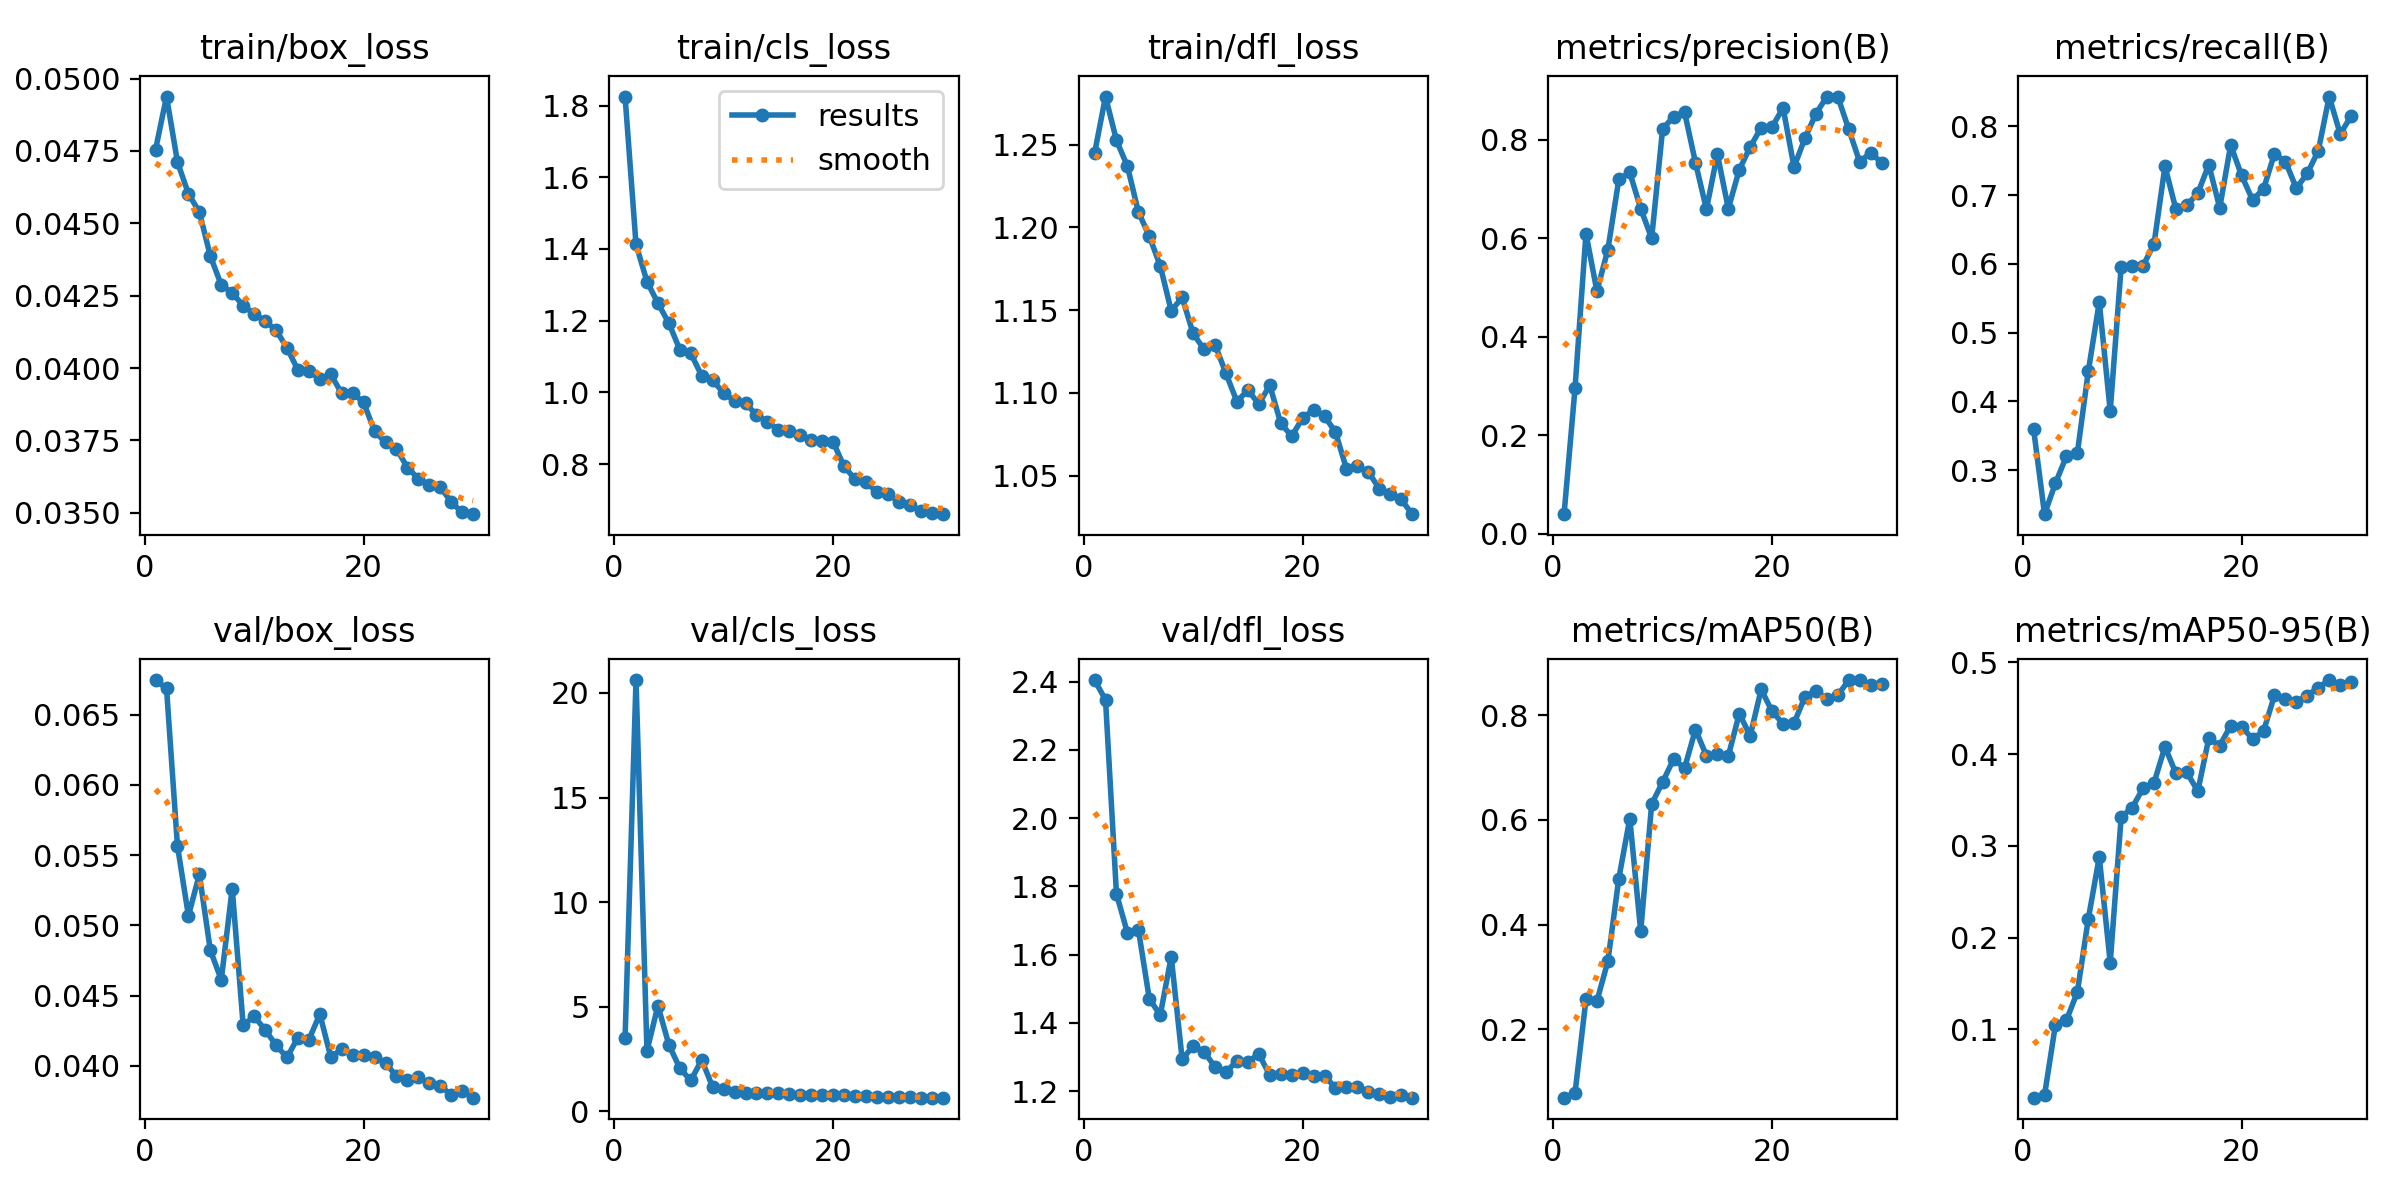

Values plotted in this chart, from the file beside it:
epoch, time, train/box_loss, train/cls_loss, train/dfl_loss, metrics/precision(B), metrics/recall(B), metrics/mAP50(B), metrics/mAP50-95(B), val/box_loss, val/cls_loss, val/dfl_loss, lr/pg0, lr/pg1, lr/pg2
1, 116.1, 0.04755, 1.825, 1.245, 0.03953, 0.3602, 0.06955, 0.02549, 0.06747, 3.491, 2.405, 0.0718, 0.003113, 0.003113
2, 214.7, 0.04938, 1.413, 1.279, 0.2955, 0.2361, 0.07833, 0.02822, 0.06687, 20.62, 2.347, 0.04294, 0.006068, 0.006068
3, 304.4, 0.04712, 1.309, 1.253, 0.6097, 0.2814, 0.2575, 0.1051, 0.05566, 2.896, 1.778, 0.01387, 0.008815, 0.008815
4, 385, 0.04602, 1.249, 1.237, 0.4929, 0.3203, 0.2538, 0.1099, 0.05069, 5.058, 1.664, 0.008956, 0.008956, 0.008956
5, 477.2, 0.04539, 1.193, 1.209, 0.577, 0.3252, 0.3302, 0.1407, 0.05363, 3.188, 1.674, 0.008629, 0.008629, 0.008629
6, 576.9, 0.04387, 1.119, 1.195, 0.7201, 0.4442, 0.4879, 0.2205, 0.04824, 2.064, 1.47, 0.008301, 0.008301, 0.008301
7, 670.4, 0.04287, 1.109, 1.177, 0.734, 0.5445, 0.6025, 0.2877, 0.04613, 1.481, 1.423, 0.007973, 0.007973, 0.007973
8, 754.4, 0.0426, 1.047, 1.15, 0.6606, 0.3862, 0.3874, 0.1726, 0.05263, 2.462, 1.594, 0.007645, 0.007645, 0.007645
9, 846.1, 0.04215, 1.033, 1.158, 0.6003, 0.5962, 0.6304, 0.3314, 0.04289, 1.167, 1.293, 0.007317, 0.007317, 0.007317
10, 946.7, 0.04187, 0.9988, 1.136, 0.8225, 0.5973, 0.6721, 0.3415, 0.04353, 1.055, 1.332, 0.006989, 0.006989, 0.006989
11, 1035, 0.04162, 0.9767, 1.126, 0.8474, 0.5974, 0.716, 0.3628, 0.04258, 0.945, 1.315, 0.006662, 0.006662, 0.006662
12, 1124, 0.04131, 0.9695, 1.129, 0.857, 0.6291, 0.6986, 0.3687, 0.04148, 0.8943, 1.271, 0.006334, 0.006334, 0.006334
13, 1216, 0.0407, 0.938, 1.112, 0.754, 0.7421, 0.7725, 0.4079, 0.0406, 0.8879, 1.255, 0.006006, 0.006006, 0.006006
14, 1314, 0.03993, 0.9186, 1.095, 0.6593, 0.6794, 0.7223, 0.379, 0.04202, 0.8786, 1.289, 0.005678, 0.005678, 0.005678
15, 1407, 0.03988, 0.8962, 1.102, 0.7714, 0.6855, 0.7265, 0.38, 0.04186, 0.905, 1.285, 0.00535, 0.00535, 0.00535
16, 1486, 0.03963, 0.8931, 1.093, 0.6604, 0.7029, 0.722, 0.3596, 0.04369, 0.8299, 1.309, 0.005022, 0.005022, 0.005022
17, 1583, 0.03978, 0.8821, 1.105, 0.7396, 0.7443, 0.8027, 0.4171, 0.04064, 0.7998, 1.246, 0.004695, 0.004695, 0.004695
18, 1677, 0.03912, 0.8662, 1.082, 0.7859, 0.6817, 0.7607, 0.4092, 0.04117, 0.8101, 1.251, 0.004367, 0.004367, 0.004367
19, 1763, 0.03914, 0.8646, 1.074, 0.8252, 0.7728, 0.8492, 0.431, 0.04078, 0.7781, 1.247, 0.004039, 0.004039, 0.004039
20, 1855, 0.03881, 0.8621, 1.085, 0.8267, 0.7287, 0.8069, 0.43, 0.04081, 0.7671, 1.251, 0.003711, 0.003711, 0.003711
21, 1987, 0.03782, 0.7937, 1.09, 0.8653, 0.6931, 0.7834, 0.4164, 0.04064, 0.7992, 1.244, 0.003383, 0.003383, 0.003383
22, 2073, 0.03743, 0.7582, 1.086, 0.7451, 0.7089, 0.7846, 0.425, 0.04019, 0.7476, 1.245, 0.003055, 0.003055, 0.003055
23, 2157, 0.03721, 0.7494, 1.076, 0.8037, 0.7604, 0.835, 0.4641, 0.03928, 0.735, 1.209, 0.002727, 0.002727, 0.002727
24, 2236, 0.03656, 0.7222, 1.054, 0.8534, 0.7488, 0.8467, 0.4598, 0.03897, 0.7064, 1.211, 0.0024, 0.0024, 0.0024
25, 2321, 0.03618, 0.717, 1.056, 0.8883, 0.7102, 0.8298, 0.4572, 0.03918, 0.698, 1.212, 0.002072, 0.002072, 0.002072
26, 2409, 0.03596, 0.6958, 1.052, 0.8878, 0.7318, 0.8379, 0.4639, 0.03875, 0.6926, 1.198, 0.001744, 0.001744, 0.001744
27, 2492, 0.03589, 0.6863, 1.042, 0.8217, 0.7644, 0.8669, 0.4724, 0.03856, 0.6829, 1.192, 0.001416, 0.001416, 0.001416
28, 2567, 0.03537, 0.6689, 1.039, 0.7554, 0.8435, 0.8667, 0.4807, 0.03796, 0.6597, 1.183, 0.001088, 0.001088, 0.001088
29, 2657, 0.03501, 0.6651, 1.036, 0.7745, 0.789, 0.8575, 0.4753, 0.03822, 0.6591, 1.188, 0.0007604, 0.0007604, 0.0007604
30, 2737, 0.03495, 0.6606, 1.027, 0.7535, 0.8148, 0.8585, 0.4789, 0.03774, 0.66, 1.18, 0.0004326, 0.0004326, 0.0004326
